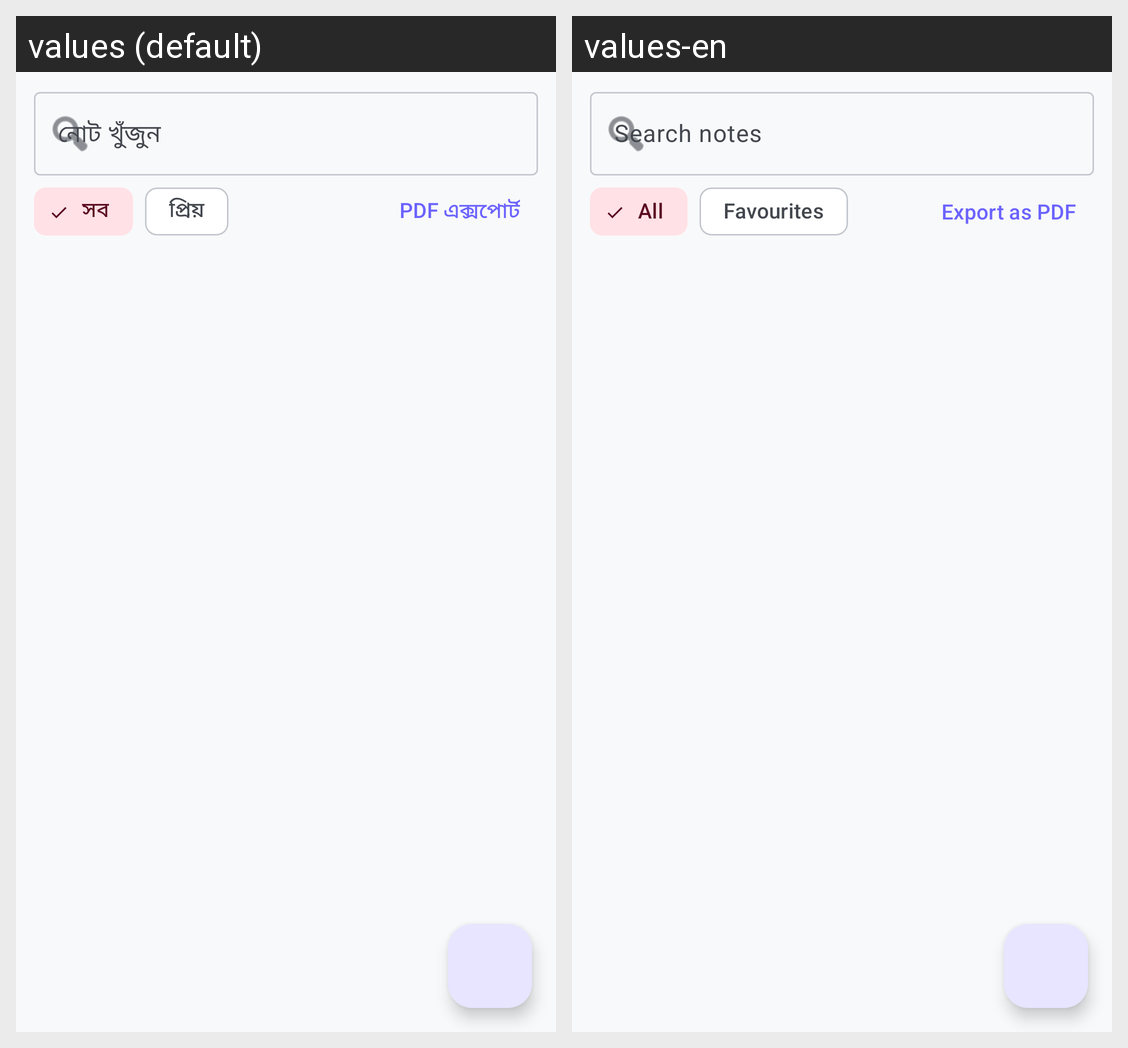

Translations of the strings shown on this Android screen, per locale in the grid:
Android screen res/layout/fragment_notes.xml rendered under 2 locales, left to right: values (default), values-en. Device: Nexus 5 (rendered at 1080×1920; each locale shown at half size, 540×960, under a caption strip naming it); theme Theme.StudyMaster.
Strings drawn on this screen, with the default value and each locale's value (text and hints the layout hard-codes, and strings that could not be matched under every locale, appear in the picture but are not listed):

notes_search_hint
  values: নোট খুঁজুন
  values-en: Search notes

filter_all
  values: সব
  values-en: All

filter_favorites
  values: প্রিয়
  values-en: Favourites

export_pdf
  values: PDF এক্সপোর্ট
  values-en: Export as PDF
